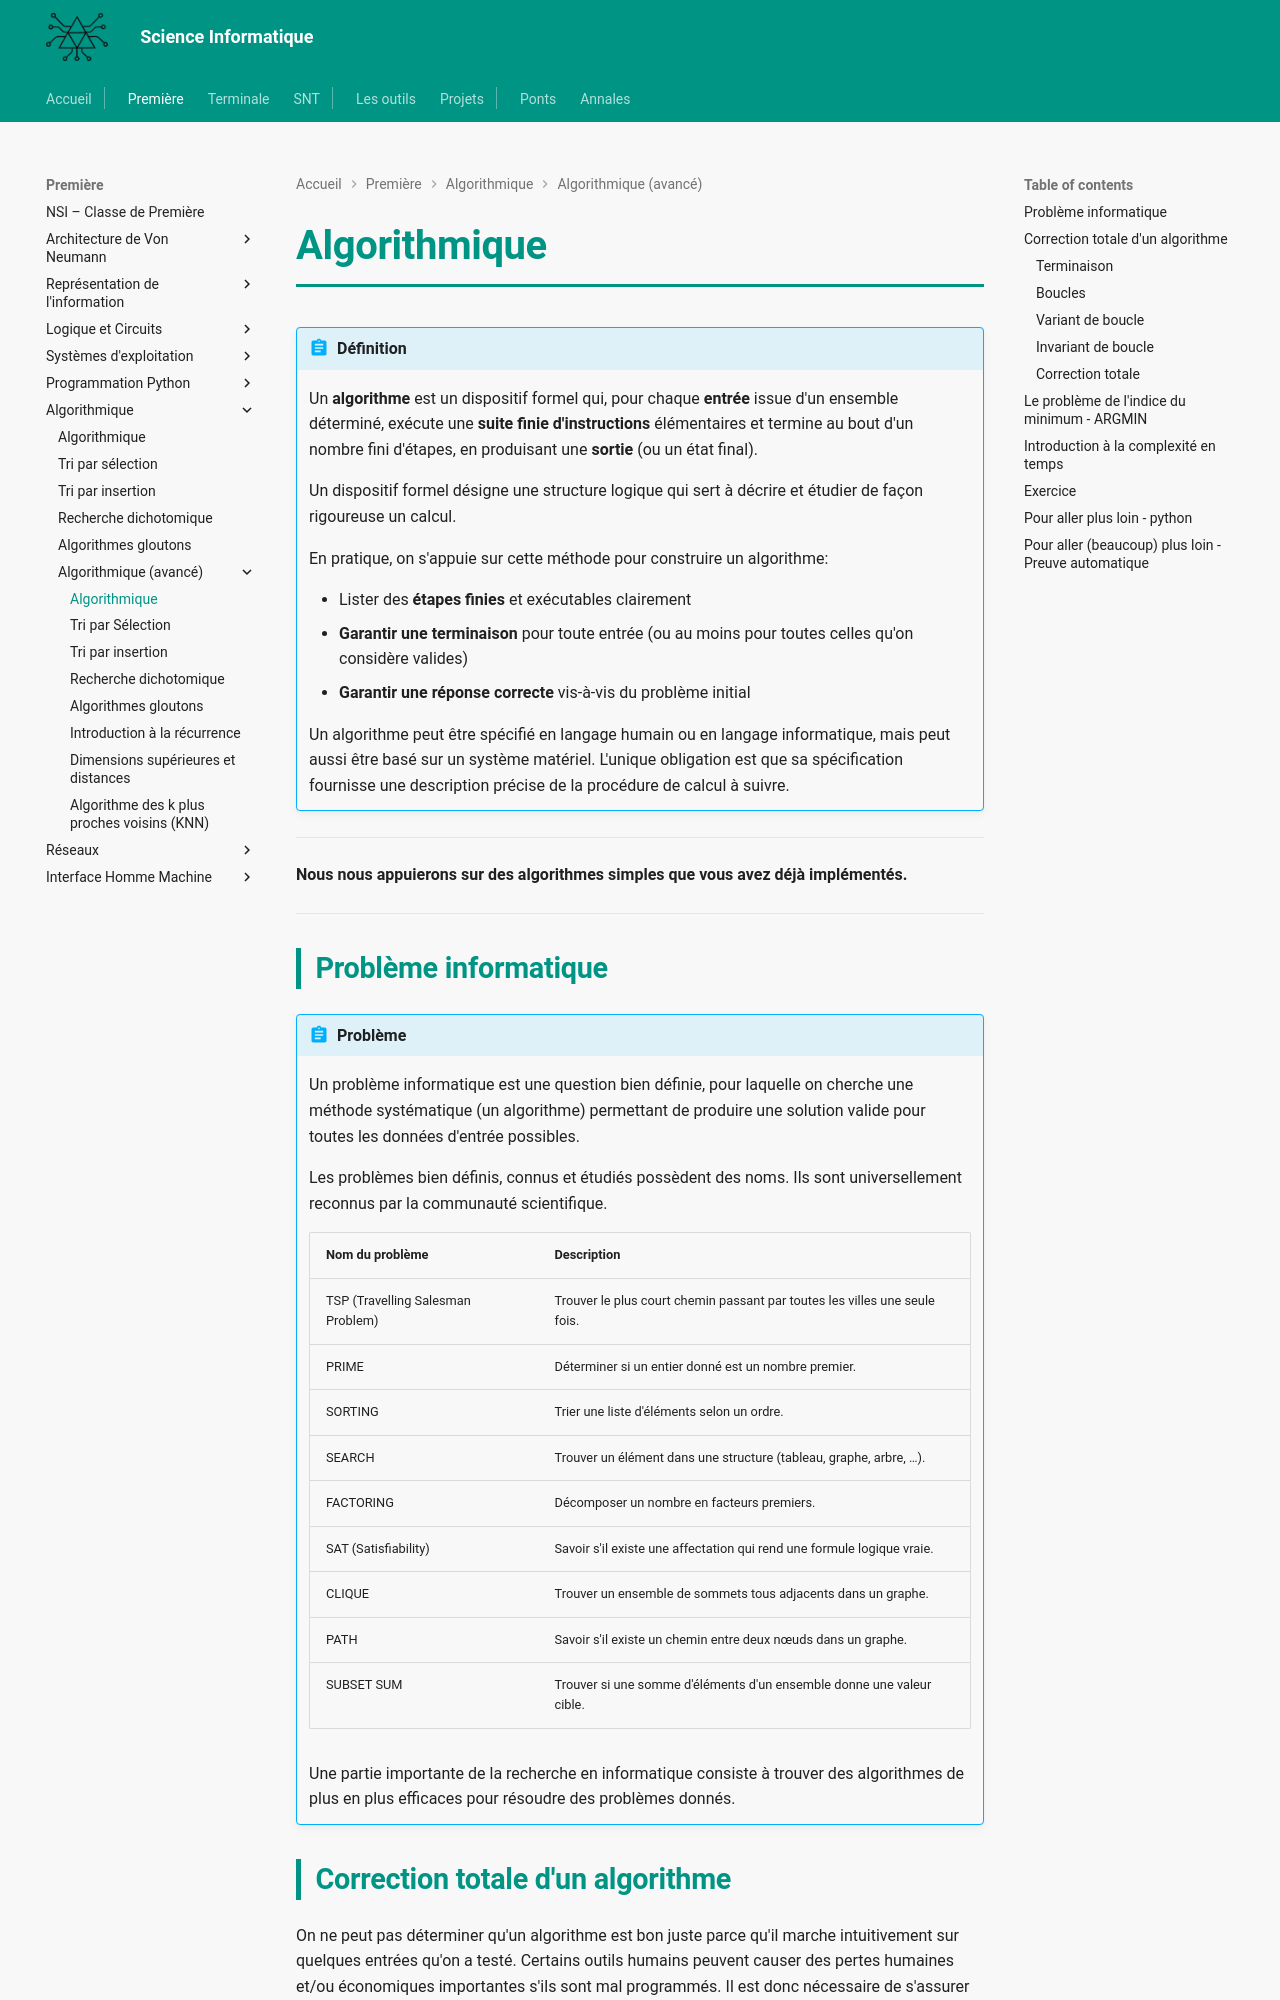

repository: MMarchand-NSI/MMarchand-NSI.github.io · page: premiere/Algorithmique/avance/1.algo/index.html · generator: mkdocs

# Algorithmique

!!! Abstract "Définition"
    Un **algorithme** est un dispositif formel qui, pour chaque **entrée** issue d'un ensemble déterminé, exécute une **suite finie d'instructions** élémentaires et termine au bout d'un nombre fini d'étapes, en produisant une **sortie** (ou un état final).

    Un dispositif formel désigne une structure logique qui sert à décrire et étudier de façon rigoureuse un calcul.

    En pratique, on s'appuie sur cette méthode pour construire un algorithme:

    - Lister des **étapes finies** et exécutables clairement
    - **Garantir une terminaison** pour toute entrée (ou au moins pour toutes celles qu'on considère valides)
    - **Garantir une réponse correcte** vis-à-vis du problème initial

    Un algorithme peut être spécifié en langage humain ou en langage informatique, mais peut aussi être basé sur un système matériel. L'unique obligation est que sa spécification fournisse une description précise de la procédure de calcul à suivre.

---

**Nous nous appuierons sur des algorithmes simples que vous avez déjà implémentés.**

---

## Problème informatique

!!! abstract "Problème"
    Un problème informatique est une question bien définie, pour laquelle on cherche une méthode systématique (un algorithme) permettant de produire une solution valide pour toutes les données d'entrée possibles.

    Les problèmes bien définis, connus et étudiés possèdent des noms. Ils sont universellement reconnus par la communauté scientifique.

    | Nom du problème | Description |
    | -- | -- |
    | TSP (Travelling Salesman Problem) | Trouver le plus court chemin passant par toutes les villes une seule fois. |
    | PRIME | Déterminer si un entier donné est un nombre premier. |
    | SORTING | Trier une liste d'éléments selon un ordre. |
    | SEARCH | Trouver un élément dans une structure (tableau, graphe, arbre, …). |
    | FACTORING | Décomposer un nombre en facteurs premiers. |
    | SAT (Satisfiability) | Savoir s'il existe une affectation qui rend une formule logique vraie. |
    | CLIQUE | Trouver un ensemble de sommets tous adjacents dans un graphe. |
    | PATH | Savoir s'il existe un chemin entre deux nœuds dans un graphe. |
    | SUBSET SUM | Trouver si une somme d'éléments d'un ensemble donne une valeur cible. |

    Une partie importante de la recherche en informatique consiste à trouver des algorithmes de plus en plus efficaces pour résoudre des problèmes donnés.
